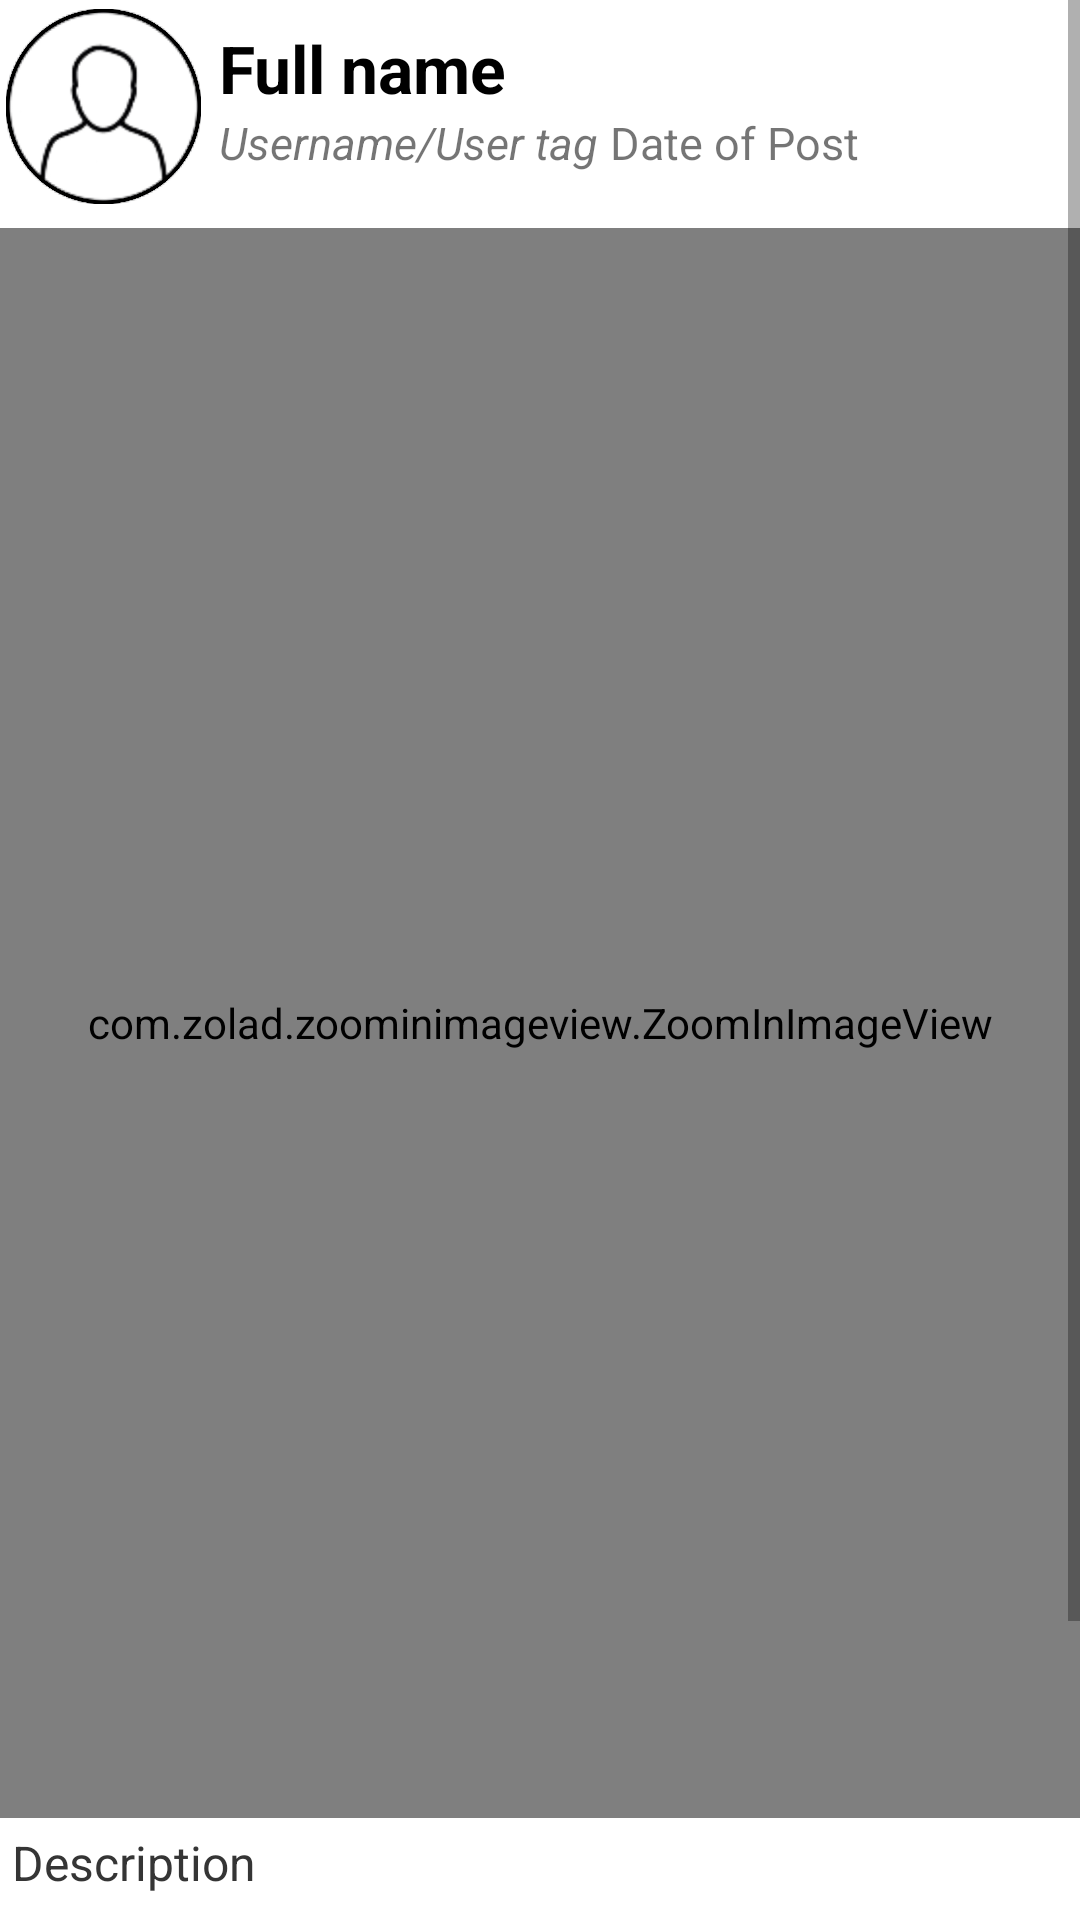

This screen was rendered from an Android layout file. Write that file and the resources it references.
<!-- AndroidManifest.xml: application theme Theme.CirclesV0401 -->
<!-- res/layout/activity_single_post_selected.xml -->
<?xml version="1.0" encoding="utf-8"?>
<ScrollView xmlns:android="http://schemas.android.com/apk/res/android"
    xmlns:app="http://schemas.android.com/apk/res-auto"
    xmlns:tools="http://schemas.android.com/tools"

    android:layout_height="match_parent"
    android:layout_width="match_parent"
    >


    <androidx.constraintlayout.widget.ConstraintLayout
        android:layout_width="match_parent"
        android:layout_height="match_parent"
        tools:context=".SinglePostSelected">


        <ImageView
            android:id="@+id/im_selectedPost_profilephoto"
            android:layout_width="65dp"
            android:layout_height="65dp"
            android:layout_marginStart="2dp"
            android:layout_marginTop="3dp"
            app:layout_constraintStart_toStartOf="parent"
            app:layout_constraintTop_toTopOf="parent"
            app:srcCompat="@drawable/usr1" />

        <ImageView
            android:id="@+id/im_selectedPost_ring"
            android:layout_width="65dp"
            android:layout_height="65dp"
            android:layout_marginStart="2dp"
            android:layout_marginTop="3dp"
            android:src="@drawable/ring"
            app:layout_constraintStart_toStartOf="parent"
            app:layout_constraintTop_toTopOf="parent" />

        <TextView
            android:id="@+id/tx_selectedPost_user_fullname"
            android:layout_width="wrap_content"
            android:layout_height="wrap_content"
            android:layout_marginStart="6dp"
            android:layout_marginTop="5dp"
            android:text="Full name"
            android:textColor="#000000"
            android:textSize="22dp"
            android:textStyle="bold"
            app:layout_constraintStart_toEndOf="@+id/im_selectedPost_profilephoto"
            app:layout_constraintTop_toTopOf="@+id/im_selectedPost_profilephoto" />

        <TextView
            android:id="@+id/tx_selectedPost_username"
            android:layout_width="wrap_content"
            android:layout_height="wrap_content"
            android:text="Username/User tag"
            android:textSize="15dp"
            android:textStyle="italic"
            app:layout_constraintStart_toStartOf="@+id/tx_selectedPost_user_fullname"
            app:layout_constraintTop_toBottomOf="@+id/tx_selectedPost_user_fullname" />

        <TextView
            android:id="@+id/tx_selectedPost_date"

            android:layout_width="wrap_content"
            android:layout_height="wrap_content"
            android:layout_marginStart="4dp"
            android:text="Date of Post"
            android:textSize="15dp"
            app:layout_constraintStart_toEndOf="@+id/tx_selectedPost_username"
            app:layout_constraintTop_toTopOf="@+id/tx_selectedPost_username" />

        <com.zolad.zoominimageview.ZoomInImageView
            android:id="@+id/im_selectedPost_post_image"
            android:layout_width="match_parent"
            android:layout_height="530dp"
            android:layout_marginTop="8dp"
            android:scaleType="fitCenter"


            android:src="@drawable/place_holder_post"
            app:layout_constraintEnd_toEndOf="parent"
            app:layout_constraintStart_toStartOf="parent"
            app:layout_constraintTop_toBottomOf="@+id/im_selectedPost_profilephoto" />


        <TextView
            android:id="@+id/tx_selectedPost_description"

            android:layout_width="388dp"
            android:layout_height="34dp"
            android:layout_marginStart="4dp"
            android:layout_marginTop="4dp"
            android:text="Description"
            android:textColor="#353535"
            android:textSize="16dp"
            app:layout_constraintStart_toStartOf="@+id/im_selectedPost_post_image"
            app:layout_constraintTop_toBottomOf="@+id/im_selectedPost_post_image" />

        <EditText
            android:id="@+id/ed_selectedPost_post_comment_input"
            android:layout_width="398dp"
            android:layout_height="48dp"
            android:layout_marginStart="2dp"
            android:layout_marginTop="4dp"
            android:layout_marginEnd="2dp"
            android:background="#ECECEC"
            android:ems="10"
            android:hint="Write a Comment"
            android:inputType="textPersonName"
            android:paddingStart="10dp"
            android:textSize="15dp"
            app:layout_constraintEnd_toEndOf="parent"
            app:layout_constraintStart_toStartOf="parent"
            app:layout_constraintTop_toBottomOf="@+id/tx_selectedPost_likes_count" />

        <ImageView
            android:id="@+id/im_selectedPost_icon_comment"
            android:layout_width="32dp"
            android:layout_height="32dp"
            android:layout_marginStart="24dp"
            android:src="@drawable/comment_icon"
            android:tag="mode0"
            app:layout_constraintBottom_toBottomOf="@+id/im_selectedPost_icon_smiley"
            app:layout_constraintStart_toEndOf="@+id/im_selectedPost_icon_smiley" />

        <ImageView
            android:id="@+id/im_selectedPost_icon_smiley"
            android:layout_width="32dp"
            android:layout_height="32dp"
            android:layout_marginStart="8dp"
            android:layout_marginTop="6dp"
            android:src="@drawable/smiler_like_bw"
            android:tag="mode0"
            app:layout_constraintStart_toStartOf="parent"
            app:layout_constraintTop_toBottomOf="@+id/tx_selectedPost_description" />

        <TextView
            android:id="@+id/tx_selectedPost_comment_count"
            android:layout_width="45dp"
            android:layout_height="20dp"
            android:layout_marginTop="4dp"
            android:text="no"
            android:textAlignment="center"
            android:textColor="#E6000000"
            android:textSize="12sp"
            android:textStyle="bold"
            app:layout_constraintEnd_toEndOf="@+id/im_selectedPost_icon_comment"
            app:layout_constraintHorizontal_bias="0.23"
            app:layout_constraintStart_toStartOf="@+id/im_selectedPost_icon_comment"
            app:layout_constraintTop_toBottomOf="@+id/im_selectedPost_icon_comment" />

        <TextView
            android:id="@+id/tx_selectedPost_likes_count"
            android:layout_width="45dp"
            android:layout_height="20dp"
            android:layout_marginTop="4dp"
            android:text="Likes"
            android:textAlignment="center"
            android:textColor="#E6000000"
            android:textSize="12sp"
            android:textStyle="bold"
            app:layout_constraintEnd_toEndOf="@+id/im_selectedPost_icon_smiley"
            app:layout_constraintHorizontal_bias="0.307"
            app:layout_constraintStart_toStartOf="@+id/im_selectedPost_icon_smiley"
            app:layout_constraintTop_toBottomOf="@+id/im_selectedPost_icon_smiley" />

        <androidx.recyclerview.widget.RecyclerView
            android:id="@+id/rv_selectedPost_nested"
            android:layout_width="395dp"
            android:layout_height="wrap_content"
            app:layout_constraintStart_toStartOf="@+id/ed_selectedPost_post_comment_input"
            app:layout_constraintTop_toBottomOf="@+id/ed_selectedPost_post_comment_input" />


    </androidx.constraintlayout.widget.ConstraintLayout>



</ScrollView>
<!-- resources referenced by this layout -->
<resources>
  <!-- drawable comment_icon: png bitmap (drawable, 35877 bytes) -->
  <!-- drawable place_holder_post: jpg bitmap (drawable, 4893 bytes) -->
  <!-- drawable ring: png bitmap (drawable, 30344 bytes) -->
  <!-- drawable smiler_like_bw: png bitmap (drawable, 35596 bytes) -->
  <!-- drawable usr1: png bitmap (drawable, 7245 bytes) -->
  <style name="Theme.CirclesV0401" parent="Theme.MaterialComponents.DayNight.NoActionBar">
          
          <item name="colorPrimary">#04BEF6</item>
          <item name="colorPrimaryVariant">#04BEF6</item>
          <item name="colorOnPrimary">@color/white</item>
          
          <item name="colorSecondary">#04BEF6</item>
          <item name="colorSecondaryVariant">#04BEF6</item>
          <item name="colorOnSecondary">@color/white</item>
          
          <item name="android:statusBarColor" tools:targetApi="l">?attr/colorPrimaryVariant</item>
          
      </style>
  <!-- not gathered from this repository: default colours our renderer supplied (Android Studio template values) -->
  <color name="white">#FFFFFFFF</color>
</resources>
